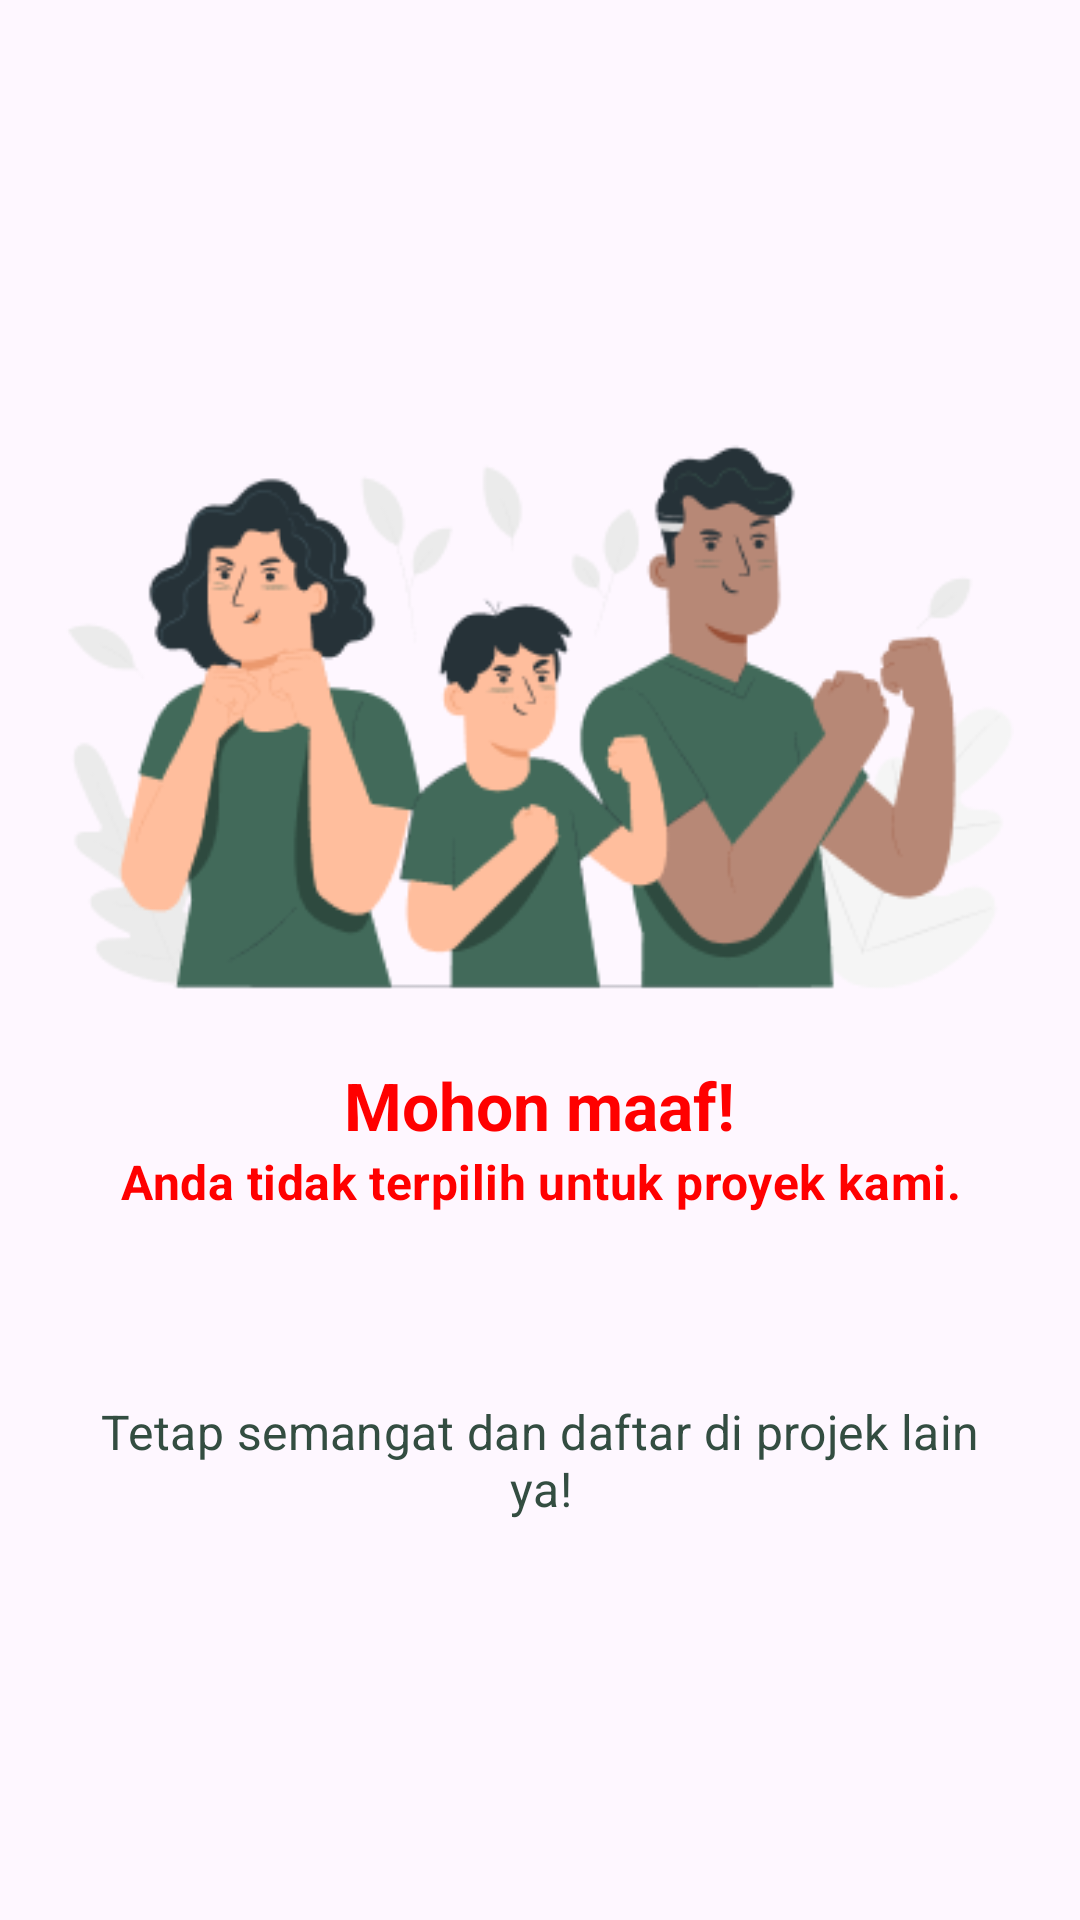

Reconstruct the res/layout file that produces this screen, plus the resources it refers to.
<!-- AndroidManifest.xml: application theme Theme.Breel -->
<!-- res/layout/fragment_proposal_rejected.xml -->
<?xml version="1.0" encoding="utf-8"?>
<LinearLayout xmlns:android="http://schemas.android.com/apk/res/android"
    xmlns:tools="http://schemas.android.com/tools"
    android:layout_width="match_parent"
    android:layout_height="match_parent"
    xmlns:app="http://schemas.android.com/apk/res-auto"
    tools:context=".ui.fragment.notification.detail.ProposalAcceptedFragment"
    android:orientation="vertical"
    android:gravity="center"
    android:layout_gravity="center"
    android:paddingHorizontal="22dp">

    <ImageView
        android:layout_width="wrap_content"
        android:layout_height="wrap_content"
        android:src="@drawable/ditolak"
        android:layout_marginBottom="16dp"/>

    <TextView
        android:id="@+id/tv_heading"
        android:layout_width="wrap_content"
        android:layout_height="wrap_content"
        android:text="Mohon maaf!"
        android:textAlignment="center"
        android:textAppearance="@style/TextAppearance.Breel.TitleLargeBold"
        android:textColor="@color/errorColor"/>

    <TextView
        android:id="@+id/tv_subheading"
        android:layout_width="wrap_content"
        android:layout_height="wrap_content"
        android:text="Anda tidak terpilih untuk proyek kami."
        android:textAlignment="center"
        android:textAppearance="@style/TextAppearance.Breel.TitleMedium"
        android:textStyle="bold"
        android:layout_marginBottom="16dp"
        android:textColor="@color/errorColor"/>

    <TextView
        android:id="@+id/tv_body"
        android:layout_width="wrap_content"
        android:layout_height="wrap_content"
        tools:text="Terima kasih atas ketertarikan dan partisipasi Anda terhadap Video Editing dengan Michael Kusumawijaya."
        android:textAlignment="center"
        android:layout_marginBottom="24dp"
        android:textAppearance="@style/TextAppearance.Breel.TitleMedium"
        android:textColor="@color/green_hookers_900"/>

    <TextView
        android:id="@+id/tv_closing"
        android:layout_width="wrap_content"
        android:layout_height="wrap_content"
        android:text="Tetap semangat dan daftar di projek lain ya!"
        android:textAlignment="center"
        android:textAppearance="@style/TextAppearance.Breel.TitleMedium"
        android:textColor="@color/green_hookers_900"/>



</LinearLayout>
<!-- resources referenced by this layout -->
<resources>
  <color name="errorColor">#FF0000</color>
  <color name="green_hookers_900">#334D41</color>
  <!-- drawable ditolak: png bitmap (drawable, 27528 bytes) -->
  <style name="TextAppearance.Breel.TitleLargeBold" parent="TextAppearance.Material3.TitleLarge">
          <item name="fontFamily">@font/open_sans</item>
          <item name="android:textStyle">bold</item>
          <item name="android:textAllCaps">false</item>
      </style>
  <style name="TextAppearance.Breel.TitleMedium" parent="TextAppearance.Material3.TitleMedium">
          <item name="fontFamily">@font/open_sans</item>
          <item name="android:textStyle">normal</item>
          <item name="android:textAllCaps">false</item>
      </style>
  <style name="Theme.Breel" parent="Theme.Material3.DayNight.NoActionBar">
  
          
          <item name="colorPrimaryDark">@color/green_hookers_900</item>
          <item name="colorPrimary">@color/green_hookers_800</item>
          <item name="colorOnPrimary">@color/white</item>
          <item name="colorPrimaryContainer">@color/green_hookers_200</item>
          <item name="colorOnPrimaryContainer">@color/green_hookers_900</item>
          <item name="android:statusBarColor">#80334D41</item>
          <item name="android:navigationBarColor">#00FFFFFF</item>
  
          
          <item name="colorSecondary">@color/green_pakistan_800</item>
          <item name="colorOnSecondary">@color/white</item>
          <item name="colorSecondaryContainer">@color/green_hookers_100</item>
          <item name="colorOnSecondaryContainer">@color/green_pakistan_900</item>
  
  
  
  
          
  
  
      </style>
  <color name="green_hookers_800">#426A5A</color>
  <color name="white">#FFFFFFFF</color>
  <color name="green_hookers_200">#A6CAC0</color>
  <color name="green_pakistan_800">#1E561B</color>
  <color name="green_hookers_100">#D2DEDA</color>
  <color name="green_pakistan_900">#134611</color>
</resources>
